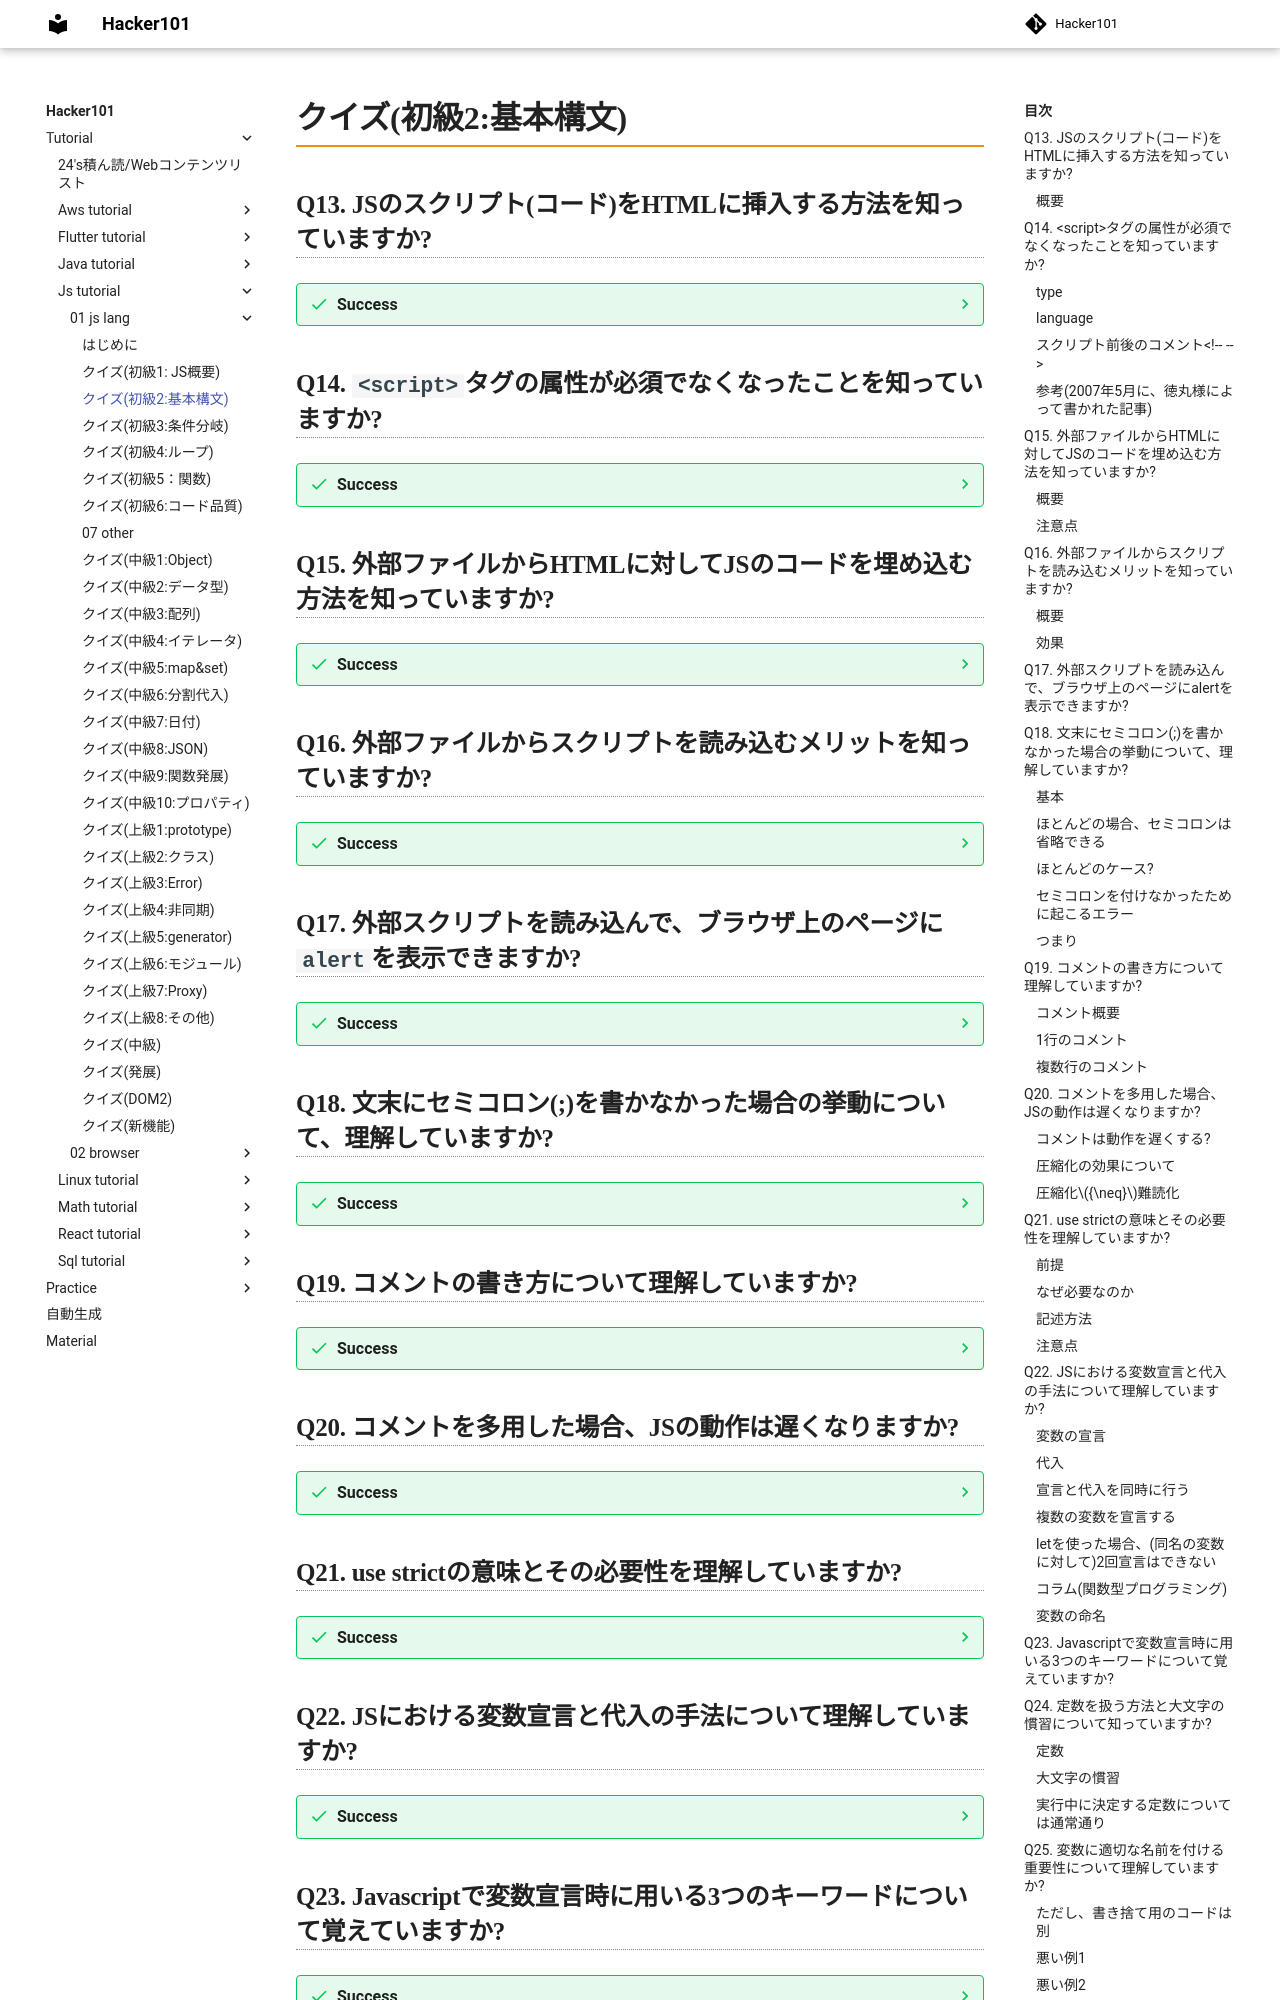

repository: Toraneko0101/hacker101 · page: tutorial/js_tutorial/01_js_lang/02_easy2_base.html · generator: mkdocs

# クイズ(初級2:基本構文)

## Q13. JSのスクリプト(コード)をHTMLに挿入する方法を知っていますか?

??? success
    ### 概要
    - `<script>`タグを使用して、任意の場所に挿入する
    - `alert("表示したいメッセージ")`は、ブラウザ上にポップアップを表示する。

    ```html hl_lines="4-6"
    <html>
      <body>
        <h1>hogehoge</h1>
        <script>
          alert("Hello World");
        </script>
      </body>
    </html>
    ```

## Q14. `<script>`タグの属性が必須でなくなったことを知っていますか?

??? success
    ### type
    - HTML4までは以下のような書き方を必要とした
    - `<script type="text/javascript">`
    - 今は必須ではない
    - また意味も変わっている

    ### language
    - JSがデフォルトの言語になったので、JSを使う以上、以下のような書き方は必要ない
    - `<script language="javascript">`

    ### スクリプト前後のコメント`<!-- -->`
    - 古いブラウザは、スクリプトタグを解釈できなかった
    - そのためscript要素の内容に対してコメントアウトを行い、要素の内容がテキストとして表示されることを防いでいた
    - 古いというのは15年以上前を指す
    - これが書かれている場合、コードの年数が15年以上経っている、もしくは書き手の知識が15年以上前で止まっていることを意味する
    - 検索中にこれらのコードを見つけた場合、参考にしない方がいい
    
    ### 参考(2007年5月に、徳丸様によって書かれた記事)
    - 15年前時点ですでに、i-mode以外はScriptに対応していたことが分かる
    - [Javascriptのエスケープについて](https://ockeghem.hatenablog.jp/entry/20070519/1179592129)


## Q15. 外部ファイルからHTMLに対してJSのコードを埋め込む方法を知っていますか?
??? success

    ### 概要
    - `src`に指定するパスは、現在のフォルダからの相対パス
    - サイトのルートからの絶対パスでも可
    - URLを含めることもできる

    ```html
    <script src = "script1.js"></script> <!--HogeHogeと表示-->
    <script src = "script2.js"></script><!--FugaFugaと表示-->
    ```
    
    - script1.js
    
    ```js
    //htmlではないので、<script>タグは必要ない
    alert("HogeHoge");
    ```
    - script2.js

    ```js
    alert("FugaFuga");
    ```

    ### 注意点
    !!! warning
        - `<script>`タグの中に、コードを書き、かつ`src`を設定した場合、タグ内のコードは無視される

## Q16. 外部ファイルからスクリプトを読み込むメリットを知っていますか?

??? success
    ### 概要
    - ファイル分割は、複数ページで該当スクリプトを使いたいときに威力を発揮する

    ### 効果
    1. 一度ブラウザがスクリプトをダウンロードすると、それはキャッシュに保存される
    2. 他のページが該当スクリプトを必要としたとき、それはダウンロードされず、キャッシュから取得される
    3. そのためダウンロード分の時間が節約される

## Q17. 外部スクリプトを読み込んで、ブラウザ上のページに`alert`を表示できますか?

??? success
    ```text
    <!DOCTYPE html>
    <html>
      <body>
          <script src="alert.js"></script>
      </body>
    ```

    ```js title="alert.js"
    alert("Hello World");
    ```


## Q18. 文末にセミコロン(;)を書かなかった場合の挙動について、理解していますか?

??? success
    ### 基本
    - 文はセミコロンで区切ることができる

    ### ほとんどの場合、セミコロンは省略できる
    - ほとんどのケースで改行はセミコロンの代替になる

    ```js
    alert("Hello World")
    alert("Hello World")
    ```

    ### ほとんどのケース?

    - 不必要なケースでは挿入されない

    ```js
    alert(3 + 
    1
    + 2 
    );  //6
    ```

    ### セミコロンを付けなかったために起こるエラー
    - 以下を理解する必要はない

    ```js
    alert("Hogehoge");
    [1, 2].forEach(alert);
    ```

    - セミコロンがついていなかった場合、こう解釈される

    ```js
    //改行後が、[]で始まる場合、セミコロンは自動挿入されない
    alert("Hogehoge")[1,2].forEach(alert);
    ```

    ### つまり
    - セミコロンは除いてもいい
    - セミコロンを使った方が安全

## Q19. コメントの書き方について理解していますか?

??? success

    ### コメント概要
    - コメント内に書いた内容は無視される
    - コメントを入れ子で書くことはできない
    - VSCode等なら`Ctrl + /`などで一括コメント、コメントアウトが可能

    ### 1行のコメント
    ```js
    // hoge
    // fuga
    ```

    ### 複数行のコメント

    ```js
    /*
    * hoge
    * fuga
    * hogehoge 
    */
    ```



## Q20. コメントを多用した場合、JSの動作は遅くなりますか?

??? success
    ### コメントは動作を遅くする?
    - `No`
    - JSコードを圧縮化するライブラリが多数存在する
    - 圧縮すると、コメントや空白は除去される

    ### 圧縮化の効果について
    - 読み込みに関する時間が減少する(高速化)

    ### 圧縮化${\neq}$難読化
    - かつてはコードを理解しにくくする目的で、圧縮による難読化(コード内の変数などを1文字に変換)が為されていた
    - しかしAIの進化や解析ツールの進化に伴い、難読化されたコードは容易に解読できるようになっている
    - 実際に難読化済みのコードを、生成AIに投げたところ、完全に近い出来で復元が行われた

## Q21. use strictの意味とその必要性を理解していますか?

??? success

    ### 前提
    - `use strict`は正しい文法のみを許可する

    ### なぜ必要なのか
    - JSは優しいので多くのミスを受け入れてくれるが、このやさしさが後々大きな問題を引き起こすことがある

    ### 記述方法
    - `use strict`は先頭に書く
    - `use strict`より先にコメント以外を書いたとき、これは正しく動作しない
    - use strictはシングルクォート、またはダブルクォートで囲む

    ```js
    // hoge
    "use strict";
    alert("Hello");
    ```

    ### 注意点
    !!! warning
        - 開発者ツールでJSを使う場合も、先頭行に書く

## Q22. JSにおける変数宣言と代入の手法について理解していますか?

??? success
    ### 変数の宣言
    - 変数宣言の際には、`var`もしくは`const`というキーワードも使える
    - `let`との差異については後述

    ```js
    //キーワード 変数名
    let hoge;
    ```

    ### 代入

    ```js
    let hoge;
    // 変数名 = 値
    hoge = 12;
    ```

    ### 宣言と代入を同時に行う

    ```js
    let hoge = 12;
    ```

    ### 複数の変数を宣言する

    ```js
    let hoge = 12;
    let fuga = 18;
    ```

    ### letを使った場合、(同名の変数に対して)2回宣言はできない

    ```js
    let message = "hoge";
    //let message = "fuga"; //error
    ```

    ### コラム(関数型プログラミング)
    ??? info
        - 関数型プログラミング言語の場合、変数は変化しない
        - 関数型プログラミングは可読性に適している
        - 例として`Scala`や`Erlang`
        - これらの言語では、変数に異なる値を入れたくなった場合、新たな変数を宣言する。

    ### 変数の命名
    1. 使えるのは、文字と数字と`$`と `_`
    2. 先頭に数字を使ってはいけない

    ```js
    // let 1a; //error
    // let my-name; //error
    let hoge = 12;
    let hogeName = 13; 
    let $ = 1;
    let _ = 2;
    alert($ + _); //3
    ```
    !!! warning
        - 英語以外の文字も使えるが推奨されない

        ```js
        let あ = "neko";
        alert(あ); //neko
        ```

        - キャメルケースが推奨される

        ```js
        //単語が続く場合、各単語を大文字で始めるという意味
        let myVeryLongVariableName = "hogehoge";
        ```

        - 大文字小文字は区別される

        ```js
        let apple = 12;
        let Apple = 13;
        alert(apple); //12
        ```

        - 予約名は使えない
  
        ```js
        //let let = 5; //error
        //let function = 12; //error
        ```

## Q23. Javascriptで変数宣言時に用いる3つのキーワードについて覚えていますか?

??? success
    以下の3つのキーワードのうち、いずれかを用いる

    - var
    - let
    - const
